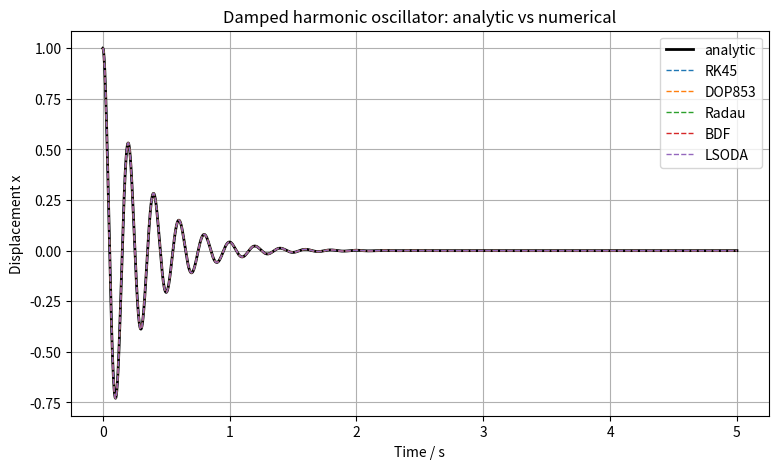
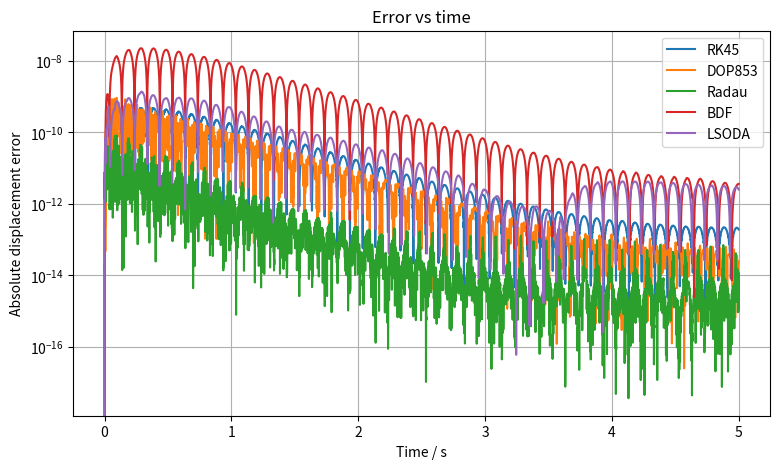
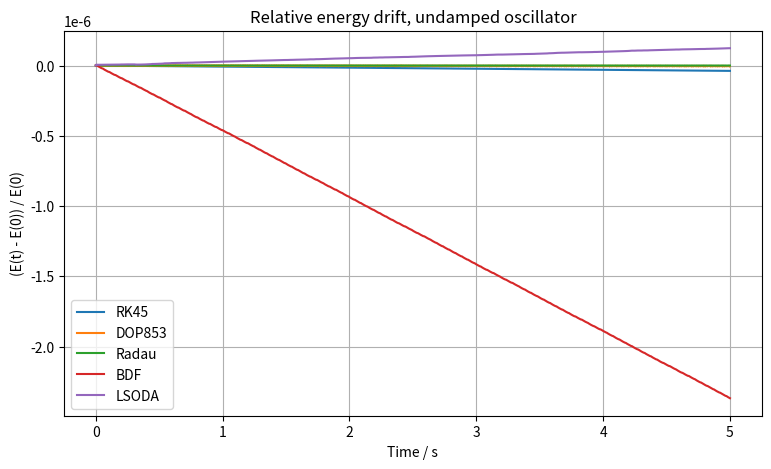
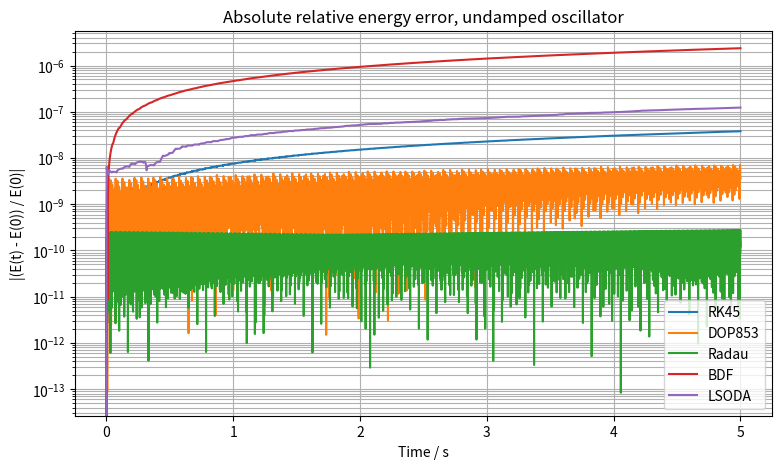
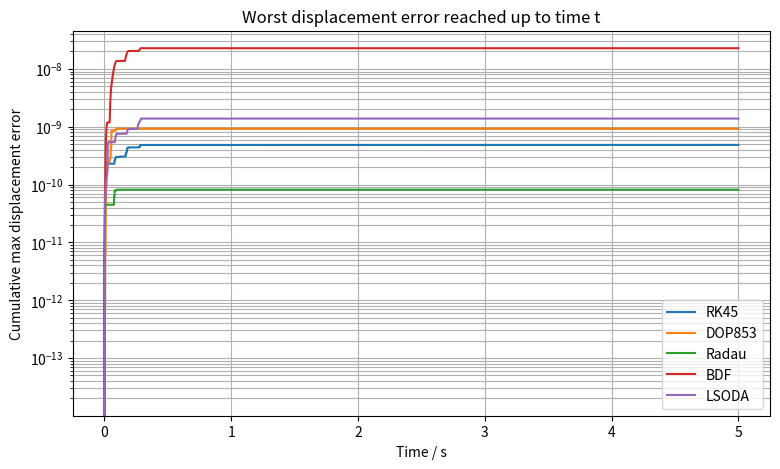
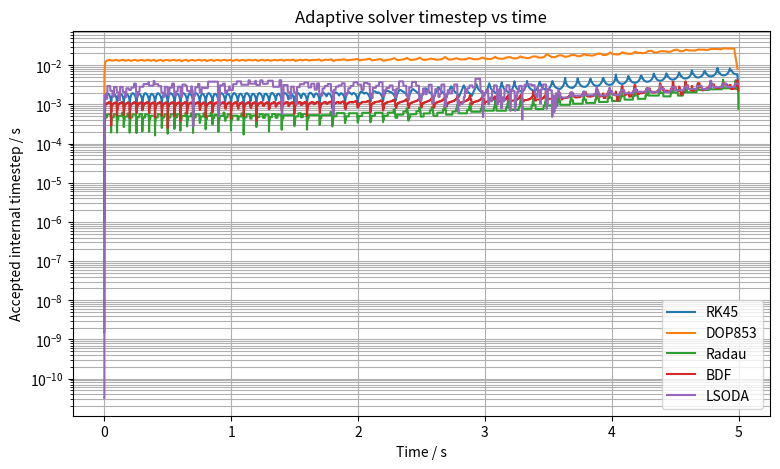
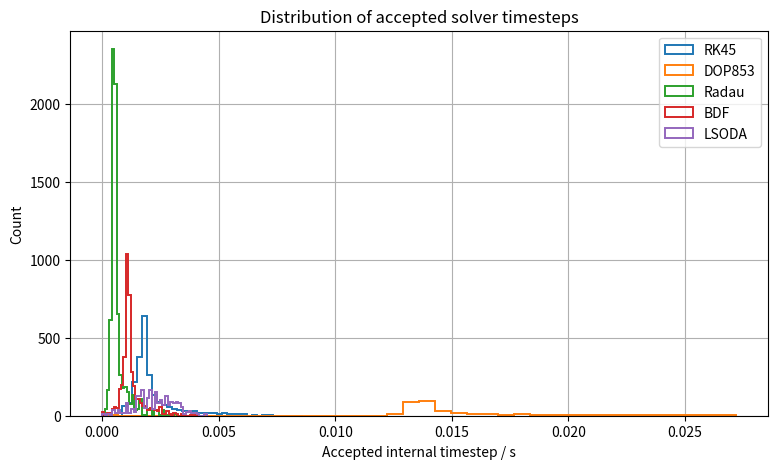
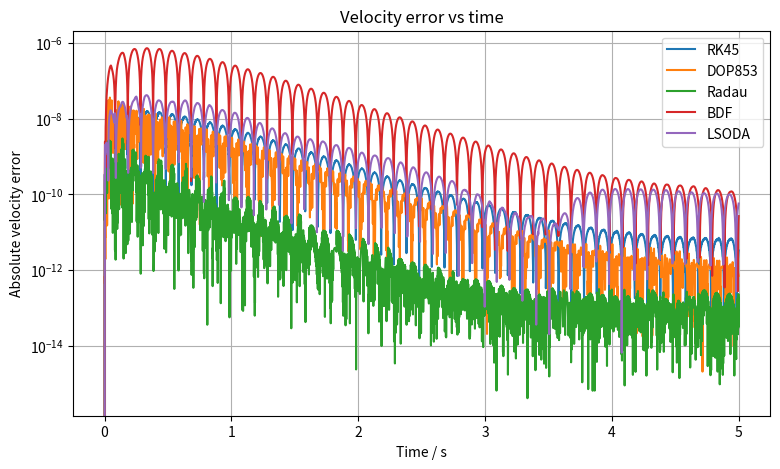

These figures' Python source, in order:
import time

import numpy as np
import matplotlib.pyplot as plt
from scipy.integrate import solve_ivp


# ---------------------------------------------------------------------
# Parameters
# ---------------------------------------------------------------------
m = 1.0
k = 1000.0
damping_ratio = 0.1

b = damping_ratio * 2 * np.sqrt(m * k)

x0 = 1.0
v0 = 0.0

t_start = 0.0
t_end = 5.0
t_eval = np.linspace(t_start, t_end, 5000)


# ---------------------------------------------------------------------
# Analytic solution
# ---------------------------------------------------------------------
omega0 = np.sqrt(k / m)
gamma = b / (2 * m)

if damping_ratio >= 1:
    raise ValueError("This analytic example is currently written for the underdamped case.")

omega_d = np.sqrt(omega0**2 - gamma**2)


def analytic_solution(t):
    """
    Analytic solution of:

        m x'' + b x' + k x = 0

    for the underdamped case.
    """
    A = x0
    B = (v0 + gamma * x0) / omega_d

    exp_part = np.exp(-gamma * t)
    x = exp_part * (A * np.cos(omega_d * t) + B * np.sin(omega_d * t))

    v = exp_part * (
        -gamma * (A * np.cos(omega_d * t) + B * np.sin(omega_d * t))
        + (-A * omega_d * np.sin(omega_d * t) + B * omega_d * np.cos(omega_d * t))
    )

    return x, v


x_exact, v_exact = analytic_solution(t_eval)


# ---------------------------------------------------------------------
# Numerical model
# ---------------------------------------------------------------------
def damped_oscillator(t, Y):
    x, v = Y
    dxdt = v
    dvdt = -(b / m) * v - (k / m) * x
    return [dxdt, dvdt]


methods = ["RK45", "DOP853", "Radau", "BDF", "LSODA"]

results = {}
step_results = {}

for method in methods:
    start = time.perf_counter()

    sol = solve_ivp(
        damped_oscillator,
        [t_start, t_end],
        [x0, v0],
        t_eval=t_eval,
        method=method,
        rtol=1e-9,
        atol=[1e-12, 1e-12],
    )

    runtime = time.perf_counter() - start

    if not sol.success:
        print(method, "failed:", sol.message)
        continue

    x_num = sol.y[0]
    v_num = sol.y[1]

    x_error = np.abs(x_num - x_exact)
    v_error = np.abs(v_num - v_exact)
    x_cummax_error = np.maximum.accumulate(x_error)
    v_cummax_error = np.maximum.accumulate(v_error)

    results[method] = {
        "x": x_num,
        "v": v_num,
        "x_error": x_error,
        "v_error": v_error,
        "x_cummax_error": x_cummax_error,
        "v_cummax_error": v_cummax_error,
        "max_x_error": np.max(x_error),
        "max_v_error": np.max(v_error),
        "rms_x_error": np.sqrt(np.mean(x_error**2)),
        "runtime": runtime,
        "nfev": sol.nfev,
    }

    # Run again without t_eval so sol.t contains the solver's accepted
    # internal timesteps rather than the user-requested output times.
    step_sol = solve_ivp(
        damped_oscillator,
        [t_start, t_end],
        [x0, v0],
        method=method,
        rtol=1e-9,
        atol=[1e-12, 1e-12],
    )

    if step_sol.success:
        internal_steps = np.diff(step_sol.t)
        step_results[method] = {
            "t": step_sol.t,
            "steps": internal_steps,
            "n_steps": len(internal_steps),
            "min_step": np.min(internal_steps),
            "max_step": np.max(internal_steps),
            "mean_step": np.mean(internal_steps),
            "median_step": np.median(internal_steps),
            "nfev": step_sol.nfev,
        }


# ---------------------------------------------------------------------
# Print summary table
# ---------------------------------------------------------------------
print("Damped oscillator solver benchmark")
print("m =", m)
print("k =", k)
print("b =", b)
print("damping ratio =", damping_ratio)
print("omega0 =", omega0)
print("omega_d =", omega_d)
print()
print(f"{'method':<8} {'runtime/s':>12} {'nfev':>8} {'max |x err|':>14} {'RMS |x err|':>14} {'max |v err|':>14}")

for method, data in results.items():
    print(
        f"{method:<8} "
        f"{data['runtime']:>12.5g} "
        f"{data['nfev']:>8} "
        f"{data['max_x_error']:>14.5e} "
        f"{data['rms_x_error']:>14.5e} "
        f"{data['max_v_error']:>14.5e}"
    )

print()
print("Final cumulative max errors")
print(f"{'method':<8} {'cummax |x err|':>18} {'cummax |v err|':>18}")

for method, data in results.items():
    print(
        f"{method:<8} "
        f"{data['x_cummax_error'][-1]:>18.5e} "
        f"{data['v_cummax_error'][-1]:>18.5e}"
    )

print()
print("Accepted internal timestep summary")
print(
    f"{'method':<8} "
    f"{'steps':>8} "
    f"{'nfev':>8} "
    f"{'min dt':>12} "
    f"{'median dt':>12} "
    f"{'mean dt':>12} "
    f"{'max dt':>12}"
)

for method, data in step_results.items():
    print(
        f"{method:<8} "
        f"{data['n_steps']:>8} "
        f"{data['nfev']:>8} "
        f"{data['min_step']:>12.5e} "
        f"{data['median_step']:>12.5e} "
        f"{data['mean_step']:>12.5e} "
        f"{data['max_step']:>12.5e}"
    )


# ---------------------------------------------------------------------
# Plot displacement comparison
# ---------------------------------------------------------------------
plt.figure(figsize=(9, 5))
plt.plot(t_eval, x_exact, color="black", linewidth=2, label="analytic")

for method, data in results.items():
    plt.plot(t_eval, data["x"], "--", linewidth=1, label=method)

plt.xlabel("Time / s")
plt.ylabel("Displacement x")
plt.title("Damped harmonic oscillator: analytic vs numerical")
plt.legend()
plt.grid()
plt.show()


# ---------------------------------------------------------------------
# Plot absolute error as a function of time
# ---------------------------------------------------------------------
plt.figure(figsize=(9, 5))

for method, data in results.items():
    plt.semilogy(t_eval, data["x_error"], label=method)

plt.xlabel("Time / s")
plt.ylabel("Absolute displacement error")
plt.title("Error vs time")
plt.legend()
plt.grid(True, which="both")
plt.show()


# ---------------------------------------------------------------------
# Energy conservation test for the undamped oscillator
# ---------------------------------------------------------------------
# This is a separate test for numerical heating. With b = 0, the exact
# mechanical energy should be constant:
#
#     E = 0.5*m*v^2 + 0.5*k*x^2
#
# Upward drift in E indicates numerical heating.


def undamped_oscillator(t, Y):
    x, v = Y
    dxdt = v
    dvdt = -(k / m) * x
    return [dxdt, dvdt]


energy_results = {}

for method in methods:
    sol = solve_ivp(
        undamped_oscillator,
        [t_start, t_end],
        [x0, v0],
        t_eval=t_eval,
        method=method,
        rtol=1e-9,
        atol=[1e-12, 1e-12],
    )

    if not sol.success:
        print(method, "failed in energy test:", sol.message)
        continue

    x_num = sol.y[0]
    v_num = sol.y[1]

    E_num = 0.5 * m * v_num**2 + 0.5 * k * x_num**2
    relative_energy_error = (E_num - E_num[0]) / E_num[0]

    energy_results[method] = {
        "E": E_num,
        "relative_energy_error": relative_energy_error,
        "max_abs_relative_energy_error": np.max(np.abs(relative_energy_error)),
        "final_relative_energy_error": relative_energy_error[-1],
    }


print()
print("Undamped energy conservation test")
print(
    f"{'method':<8} "
    f"{'max |dE/E0|':>16} "
    f"{'final dE/E0':>16}"
)

for method, data in energy_results.items():
    print(
        f"{method:<8} "
        f"{data['max_abs_relative_energy_error']:>16.5e} "
        f"{data['final_relative_energy_error']:>16.5e}"
    )


plt.figure(figsize=(9, 5))

for method, data in energy_results.items():
    plt.plot(t_eval, data["relative_energy_error"], label=method)

plt.xlabel("Time / s")
plt.ylabel("(E(t) - E(0)) / E(0)")
plt.title("Relative energy drift, undamped oscillator")
plt.legend()
plt.grid()
plt.show()


plt.figure(figsize=(9, 5))

for method, data in energy_results.items():
    plt.semilogy(
        t_eval,
        np.abs(data["relative_energy_error"]),
        label=method,
    )

plt.xlabel("Time / s")
plt.ylabel("|(E(t) - E(0)) / E(0)|")
plt.title("Absolute relative energy error, undamped oscillator")
plt.legend()
plt.grid(True, which="both")
plt.show()


# ---------------------------------------------------------------------
# Plot cumulative maximum displacement error
# ---------------------------------------------------------------------
plt.figure(figsize=(9, 5))

for method, data in results.items():
    plt.semilogy(t_eval, data["x_cummax_error"], label=method)

plt.xlabel("Time / s")
plt.ylabel("Cumulative max displacement error")
plt.title("Worst displacement error reached up to time t")
plt.legend()
plt.grid(True, which="both")
plt.show()


# ---------------------------------------------------------------------
# Plot adaptive internal timestep for each solver
# ---------------------------------------------------------------------
plt.figure(figsize=(9, 5))

for method, data in step_results.items():
    plt.semilogy(data["t"][:-1], data["steps"], label=method)

plt.xlabel("Time / s")
plt.ylabel("Accepted internal timestep / s")
plt.title("Adaptive solver timestep vs time")
plt.legend()
plt.grid(True, which="both")
plt.show()


# ---------------------------------------------------------------------
# Plot histogram of accepted internal timesteps
# ---------------------------------------------------------------------
plt.figure(figsize=(9, 5))

for method, data in step_results.items():
    plt.hist(
        data["steps"],
        bins=40,
        histtype="step",
        linewidth=1.4,
        label=method,
    )

plt.xlabel("Accepted internal timestep / s")
plt.ylabel("Count")
plt.title("Distribution of accepted solver timesteps")
plt.legend()
plt.grid()
plt.show()


# ---------------------------------------------------------------------
# Plot velocity error as a function of time
# ---------------------------------------------------------------------
plt.figure(figsize=(9, 5))

for method, data in results.items():
    plt.semilogy(t_eval, data["v_error"], label=method)

plt.xlabel("Time / s")
plt.ylabel("Absolute velocity error")
plt.title("Velocity error vs time")
plt.legend()
plt.grid(True, which="both")
plt.show()
